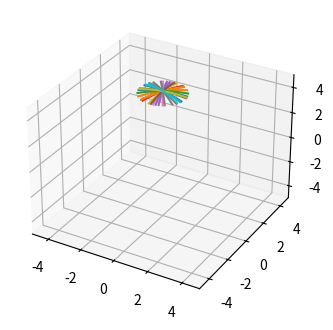

Here is the Python script that generated this plot: (Note: this script raises an exception after producing the figure.)
import numpy as np
import matplotlib.pyplot as plt
from scipy.ndimage import gaussian_filter
from time import perf_counter

# for the following parameters, the code approximates a 25meV resolution and 0.09 inverse angstrom resolution.
# by eye, some noise is added.
# SAMPLING_RATE = 1000
# E_RES = 0.00714*SAMPLING_RATE
# K_RES = 0.0027*SAMPLING_RATE
# MIN_ENERGY = -3
# MAX_ENERGY = 0.5


SAMPLING_RATE = 750
NUM_ENE = 700
MIN_ENERGY = -0.7
MAX_ENERGY = 0.1
MIN_K = -np.pi
MAX_K = np.pi
E_RES = (0.025/(MAX_ENERGY-MIN_ENERGY))*SAMPLING_RATE
K_RES = (0.011/(MAX_K-MIN_K))*SAMPLING_RATE
SAVE = False
ANGLES = 900
TEMPERATURE = 30
FILE_NAME = f'simulate_polycrystal/output/all_spectra_ANGLES_{ANGLES}_SR_{SAMPLING_RATE}.npy'


def fermi_function(energy):
    """
    This function returns the Fermi function for a given energy and temperature
    """
    beta = 1/(8.617e-5*TEMPERATURE) #eV^-1
    return 1/(np.exp(beta*(energy)) + 1)


def cuprate_tight_binding(kx, ky, realistic_cuprate=False):
    
    t0 = 0.090555
    t1=-0.724474
    t2=0.0627473
    t3=-0.165944
    t4=-0.0150311
    t5=0.0731361
    energy1 = t0 + 0.5 * t1 * ( np.cos(kx) + np.cos(ky)) + t2 * np.cos(kx) * np.cos(ky) + 0.5* t3 * (np.cos(2 * kx) + np.cos(2*ky)) + 0.5 * t4 * (np.cos(2 * kx) * np.cos(ky) + np.cos(kx) * np.cos(2*ky)) + t5 * np.cos(2*kx) * np.cos(2*ky)
    if realistic_cuprate == True:
        return energy1
    
    t0 = 0.290555
    t1=-0.624474
    t2=0.0727473
    t3=-0.265944
    t4=-0.1150311
    t5=0.0731361
    energy2 = t0 + 0.5 * t1 * ( np.cos(kx) + np.cos(ky)) + t2 * np.cos(kx) * np.cos(ky) + 0.5* t3 * (np.cos(2 * kx) + np.cos(2*ky)) + 0.5 * t4 * (np.cos(2 * kx) * np.cos(ky) + np.cos(kx) * np.cos(2*ky)) + t5 * np.cos(2*kx) * np.cos(2*ky)

    return [energy1, energy2]

def pure_spectral_weight(kx, ky, energy_range = (-0.7, 0.1), num_energies = 700):
    """
    This function computes the APRES intesnity after meshing the kx and ky.
    Returns a 3D array of the spectral weight at each kx, ky and energy.
    The spectral weight has the fermi function applied.
    """
    energy_bands = cuprate_tight_binding(kx, ky)
    energies = np.linspace(energy_range[0], energy_range[1], num_energies)
    # spectral_weight = np.abs(np.random.normal(0,0.005, size=(len(kx), len(energies))).astype(np.float32))
    spectral_weight = np.zeros((len(kx), len(energies)), dtype=np.float32)
    # Set spectral weight to 1 where the energy is for a given kx, ky
    for energy in energy_bands:
        for i in range(len(kx)):
            for j in range(len(energies)-1):
                #if energy[i] is within the energy range pixel, set the spectral weight to 1
                if energy[i] > energies[j] and energy[i] < energies[j+1]:
                    spectral_weight[i][j] += 1
    
    # calculate the fermi function in the shape of spectral weight
    fermi = fermi_function(energies)
    fermi = np.tile(fermi, (len(kx),1))
    # multiply the spectral weight by the fermi function
    spectral_weight = spectral_weight*fermi
    #spectral_weight *= fermi_function(energies[j])

    # if K_RES and E_RES are not 0, use scipy gaussian_filter to apply resolution blur
    if K_RES != 0 and E_RES != 0:
        spectral_weight = gaussian_filter(spectral_weight, sigma = (K_RES*7, E_RES/2.5))

    return spectral_weight.transpose()

def calculate_spectral_weight(kx, ky):
    """
    This function computes the APRES intesnity after meshing the kx and ky.
    Returns a 3D array of the spectral weight at each kx, ky and energy.
    """
    energy = cuprate_tight_binding(kx, ky)
    energy_range = np.linspace(MIN_ENERGY, MAX_ENERGY, SAMPLING_RATE)
    spectral_weight = np.abs(np.random.normal(0,0.005, size=(len(kx), len(energy_range))).astype(np.float32))
    #spectral_weight = np.zeros((len(kx), len(energy_range)), dtype=np.float32)
    # Set spectral weight to 1 where the energy is for a given kx, ky
    for i in range(len(kx)):
        for j in range(len(energy_range)-1):
            #if energy[i] is within the energy range pixel, set the spectral weight to 1
            if energy[i] > energy_range[j] and energy[i] < energy_range[j+1]:
                spectral_weight[i][j] += 10
    
    # calculate the fermi function in the shape of spectral weight
    fermi = fermi_function(energy_range)
    fermi = np.tile(fermi, (len(kx),1))
    # multiply the spectral weight by the fermi function
    spectral_weight = spectral_weight*fermi
    #spectral_weight *= fermi_function(energy_range[j])

    # if K_RES and E_RES are not 0, use scipy gaussian_filter to apply resolution blur
    if K_RES != 0 and E_RES != 0:
        spectral_weight = gaussian_filter(spectral_weight, sigma = (1e-6, 1e-6))

    return spectral_weight.transpose()

def plot_ARPES(kx0, kx1, ky0, ky1,):
    """
    This function plots the ARPES speectral weight as a function of energy for the line between kx0, ky0 and kx1, ky1
    As an image plot.
    """
    t = np.linspace(0,1,SAMPLING_RATE)
    kx = kx0 + t*(kx1 - kx0)
    ky = ky0 + t*(ky1 - ky0)
    min_k = np.min(np.sqrt(kx**2 + ky**2))
    max_k = np.max(np.sqrt(kx**2 + ky**2))
    spectral_weight = calculate_spectral_weight(kx, ky)
    plt.figure()
    #flip image so that the energy axis is increasing
    plt.imshow(spectral_weight, cmap='Greys', extent = [min_k, max_k, MIN_ENERGY, MAX_ENERGY], aspect = 'auto', origin = 'lower')

    #Crpp the image above the fermi level (energy = 0)
    #plt.ylim(min_energy, max_energy)
    plt.ylim(-3,0.5)
    plt.axhline(y=0, color='k', linestyle='--')
    # add a title  showing the kx, ky values to 2 decimal places
    plt.title(f'kx0 = {kx0:.2f}, ky0 = {ky0:.2f}, kx1 = {kx1:.2f}, ky1 = {ky1:.2f}')

    plt.xlabel('k')
    plt.ylabel('E')
    plt.show()

def plot_many_dispersions():
    """
    This function plots the ARPES speectral weight as a function of energy for the line between kx0, ky0 and kx1, ky1
    As an image plot.
    """
    # time the function and print out estimated time to completion
    spectral_weight = None
    t0 = perf_counter()
    all_spectra = np.zeros((ANGLES, SAMPLING_RATE, SAMPLING_RATE), dtype=np.float32)
    for i, theta in enumerate(np.linspace(0,np.pi/4,ANGLES)):
        print(f"Angle {theta:.2f}: {100*theta/(np.pi/2):.0f}% Time elapsed: {perf_counter() - t0:.2f}s, estimated time remaining: {(perf_counter() - t0)*(np.pi/4 - theta)/(theta)/60:.2f}min")
        kr = np.linspace(MIN_K,MAX_K,SAMPLING_RATE)
        kx = kr*np.cos(theta)
        ky = kr*np.sin(theta)
        all_spectra[i] = calculate_spectral_weight(kx, ky)
    all_spectra *= np.abs(np.random.normal(1, 0.1, size = all_spectra.shape))
    spectral_weight = np.sum(all_spectra, axis = 0)
    plt.figure()
    #flip image so that the energy axis is increasing
    plt.imshow(np.log(spectral_weight+1), cmap='Greys', extent = [0, np.max(kr), MIN_ENERGY, MAX_ENERGY], aspect = 'auto', origin = 'lower')

    #Crpp the image above the fermi level (energy = 0)
    #plt.ylim(min_energy, max_energy)
    plt.axhline(y=0, color='k', linestyle='--')

    plt.xlabel('k')
    plt.ylabel('E')
    if SAVE:
        np.save(FILE_NAME, all_spectra)
    plt.show()

def plot_bandstructure(kx,ky,hamiltonian):
    """
    This function plots the bandstructure of the tight-binding Hamiltonian
    """
    plt.figure()
    plt.plot(kx,hamiltonian)
    plt.xlabel('kx')
    plt.ylabel('E')
    plt.show()

def plot_energy_surface(kx,ky,hamiltonian):
    """
    This function plots the energy as a function of kx and ky in a 3D plot
    """
    fig, ax = plt.subplots(subplot_kw={"projection": "3d"})
    ax.plot_surface(kx,ky,hamiltonian)
    ax.set_xlabel('kx')
    ax.set_ylabel('ky')
    ax.set_zlabel('E')
    plt.show()

def plot_energy_contour(kx,ky,hamiltonian):
    """
    This function plots the energy as a function of kx and ky in a contour plot
    """
    plt.figure()
    plt.contourf(kx,ky,hamiltonian)
    plt.xlabel('kx')
    plt.ylabel('ky')
    plt.show()

def plot_dispersions_at_many_angles():
    for theta in np.linspace(0,np.pi/4,ANGLES):
        kr = 1*np.linspace(MIN_K, MAX_K, SAMPLING_RATE)
        kx = kr*np.cos(theta)
        ky = kr*np.sin(theta)
        hamiltonian = cuprate_tight_binding(kx,ky)
        plt.plot(kr,hamiltonian, color = 'black', alpha = 2/ANGLES)
    plt.xlabel('kr')
    plt.ylabel('E')
    plt.axhline(y=0, color='k', linestyle='--')
    plt.ylim(MIN_ENERGY,MAX_ENERGY)
    plt.xlim(np.min(kr),np.max(kr))
    plt.show()

def get_normed_xyz_coords_from_orientation(acceptance_angle, num_angles, polar, azimuthal, tilt, angles_in_degrees = True):
    # All angle arguments are in degrees. To use radians use angles_in_degrees = False
    # Zero polar, azimuthal, and tilt corresponds to coordinates along the ky=0 plane (phi = 0) (physics convention)
    # Rotations are applied in this order: 
    #   - Azimuthal (rotate about kz axis)
    #   - Polar_y (rotate about ky axis)
    #   - Polar_x (rotate about kx axis)

    if angles_in_degrees:
        acceptance_angle = np.radians(acceptance_angle)
        polar = np.radians(polar)
        azimuthal = np.radians(azimuthal)
        tilt = np.radians(tilt)
    
    slit_coords = np.array([np.linspace(-acceptance_angle/2, acceptance_angle/2, num_angles), np.zeros(num_angles)]).T

    rotated_coords = sph_to_xyz(rotate_x(rotate_y(rotate_z(slit_coords, azimuthal), tilt), polar))

    kx, ky, kz = rotated_coords.T

    return kx, ky, kz

    # plt.plot(kx,ky)
    # plt.title(f'omega = {np.degrees(azimuthal):0.2f}, theta = {np.degrees(polar):0.2f}')
    # plt.xlim(-1, 1)
    # plt.ylim(-1, 1)
    # plt.axhline(0, linestyle = ':', color='k')
    # plt.axvline(0, linestyle = ':', color='k')
    # plt.show()
    # exit()


def ARPES_intensity_for_given_rotation(omega, tilt, theta):
    # kx0 = np.zeros((SAMPLING_RATE))
    # ky0 = np.linspace(MIN_K,MAX_K,SAMPLING_RATE)
    # kz0 = np.zeros((SAMPLING_RATE))

    slit_coords = np.radians(np.array([np.linspace(-15, 15, SAMPLING_RATE), np.zeros(SAMPLING_RATE)])).T

    # coords = np.array([kx0, ky0, kz0]).T
    # rotated_coords = sph_to_xyz(rotate_x(xyz_to_sph(coords), theta))
    rotated_coords = sph_to_xyz(rotate_x(rotate_y(rotate_z(slit_coords, omega), tilt), theta))

    kx, ky, kz = rotated_coords.T

    plt.plot(kx,ky)
    plt.title(f'omega = {np.degrees(omega):0.2f}, theta = {np.degrees(theta):0.2f}')
    plt.xlim(-1, 1)
    plt.ylim(-1, 1)
    plt.axhline(0, linestyle = ':', color='k')
    plt.axvline(0, linestyle = ':', color='k')
    plt.show()
    exit()
    occupied_states_spectra_weight = calculate_spectral_weight(kx, ky)
    gaussian_noise = np.abs(np.random.normal(1, 0.1, size = occupied_states_spectra_weight.shape))
    noisy_spectral_weight = occupied_states_spectra_weight*gaussian_noise
    return noisy_spectral_weight

def sph_to_xyz(sph_coords):
    def single_coord(coord):
        theta, phi = coord
        return (
                    np.cos(phi) * np.sin(theta),
                    np.sin(phi) * np.sin(theta),
                    np.cos(theta)
                )
    return np.array(list(map(lambda x: single_coord(x), sph_coords)))

def xyz_to_sph(xyz_coords):
    def single_coord(coord):
        x, y, z = coord
        # print(x,y,z)
        # print(np.arccos(x/np.sqrt(x**2 + y**2 + 1e-6)))
        return (
                    np.arccos(z + 1e-10),
                    np.sign(y + 1.12941e-10)*np.arccos(x/np.sqrt(x**2 + y**2 + 1e-10))
                )
    return np.array(list(map(lambda x: single_coord(x), xyz_coords)))

def rotate_z(sph_coords, phi):
    xyz_coords = sph_to_xyz(sph_coords)
    rz = np.array([
        [np.cos(phi), -np.sin(phi), 0],
        [np.sin(phi), np.cos(phi), 0],
        [0, 0, 1],
    ])
    return xyz_to_sph([np.dot(rz,coord) for coord in xyz_coords])

def rotate_y(sph_coords, theta):
    xyz_coords = sph_to_xyz(sph_coords)
    rz = np.array([
        [np.cos(theta), 0, np.sin(theta)],
        [0, 1, 0],
        [-np.sin(theta), 0, np.cos(theta)],
    ])
    return xyz_to_sph([np.dot(rz,coord) for coord in xyz_coords])

def rotate_x(sph_coords, theta):
    xyz_coords = sph_to_xyz(sph_coords)
    rz = np.array([
        [1,0,0],
        [0, np.cos(theta), -np.sin(theta)],
        [0, np.sin(theta), np.cos(theta)]
    ])
    return xyz_to_sph([np.dot(rz,coord) for coord in xyz_coords])

def main():
    # get_normed_xyz_coords_from_orientation(30, 100, 0, 90, 15)

    acceptance_angle = 30
    num_angles = 350
    num_energies = 350
    num_cuts = 20

    spectra = np.zeros((num_cuts, num_angles, num_energies))
    angular_coords = np.zeros((num_cuts, 2, num_angles)) # theta and phi for each individual edc
    k_coords = np.zeros((num_cuts, 3, num_angles))

    # TODO: Impliment correct constants here
    r =  0.5*np.sqrt(100) #(1/hbar) * sqrt(2 m_e KE)

    # fig = plt.figure()
    # ax1 = fig.add_subplot(111, projection='3d')
    # ax2 = fig.add_subplot(121)
    slit_angles = np.linspace(-acceptance_angle/2, acceptance_angle/2, num_angles)
    k_parallel = r * np.cos(slit_angles)
    

    fig = plt.figure()
    ax1 = fig.add_subplot(1, 2, 1, projection='3d')
    for i in range(num_cuts):
        # fig = plt.figure()
        # ax1 = fig.add_subplot(1, 2, 1, projection='3d')
        # ax2 = fig.add_subplot(1, 2, 2)
        # polar = np.random.uniform(-15,15)
        # tilt = np.random.uniform(-15,15)
        polar = 0
        tilt = 0
        azimuthal = np.random.uniform(0, 360)
        kx, ky, kz = get_normed_xyz_coords_from_orientation(acceptance_angle, num_angles, polar, azimuthal, tilt)
        angular_coords[i] = xyz_to_sph(np.array([kx, ky, kz]).T).T

        kx, ky, kz = r * kx, r * ky, r * kz
        spectrum = pure_spectral_weight(kx, ky, num_energies=num_energies)

        spectra[i] = spectrum
        k_coords[i] = [kx, ky, kz]
        ax1.plot(kx,ky,kz)
    ax1.set_xlim(-r, r)
    ax1.set_ylim(-r, r)
    ax1.set_zlim(-r, r)
    # ax2.imshow(spectrum, cmap='Greys', aspect = 'auto', origin = 'lower', extent = [np.min(k_parallel), np.max(k_parallel), -0.7, 0.1])
    fig.tight_layout()
    plt.show()
    
    from datetime import datetime
    header = "/Users/<user>/Documents/VishikLab/coding_projects/PolyARPES/simulate_polycrystal/output/"
    footer = f"_2D_double_band.npy"
    np.save(header + "spectra" + footer, spectra)
    np.save(header + "angular_coords" + footer, angular_coords)
    np.save(header + "k_coords" + footer, k_coords)
    
    # plt.axhline(0, linestyle = ':', color='k')
    # plt.axvline(0, linestyle = ':', color='k')
    # plt.show()

    # fake_arpes_data = ARPES_intensity_for_given_rotation(omega, tilt, theta)
    # plt.imshow(fake_arpes_data, cmap='Greys', aspect = 'auto', origin = 'lower')
    # plt.show()

    # plot_ARPES(0, 2*np.pi, 0, 2*np.pi)
    # plot_many_dispersions()
    # plot_dispersions_at_many_angles()
    

    # kx = np.linspace(0,2*np.pi,SAMPLING_RATE)
    # ky = 0
    # hamiltonian = cuprate_tight_binding(kx,ky)
    # plot_bandstructure(kx,ky,hamiltonian)
# 
    # kx = np.linspace(0,2*np.pi,SAMPLING_RATE)
    # ky = np.linspace(0,2*np.pi,SAMPLING_RATE)
    # kx, ky = np.meshgrid(kx,ky)
    # hamiltonian = cuprate_tight_binding(kx,ky)
    # plot_energy_surface(kx,ky,hamiltonian)
    # plot_energy_contour(kx,ky,hamiltonian)




if __name__ == "__main__":
    main()
